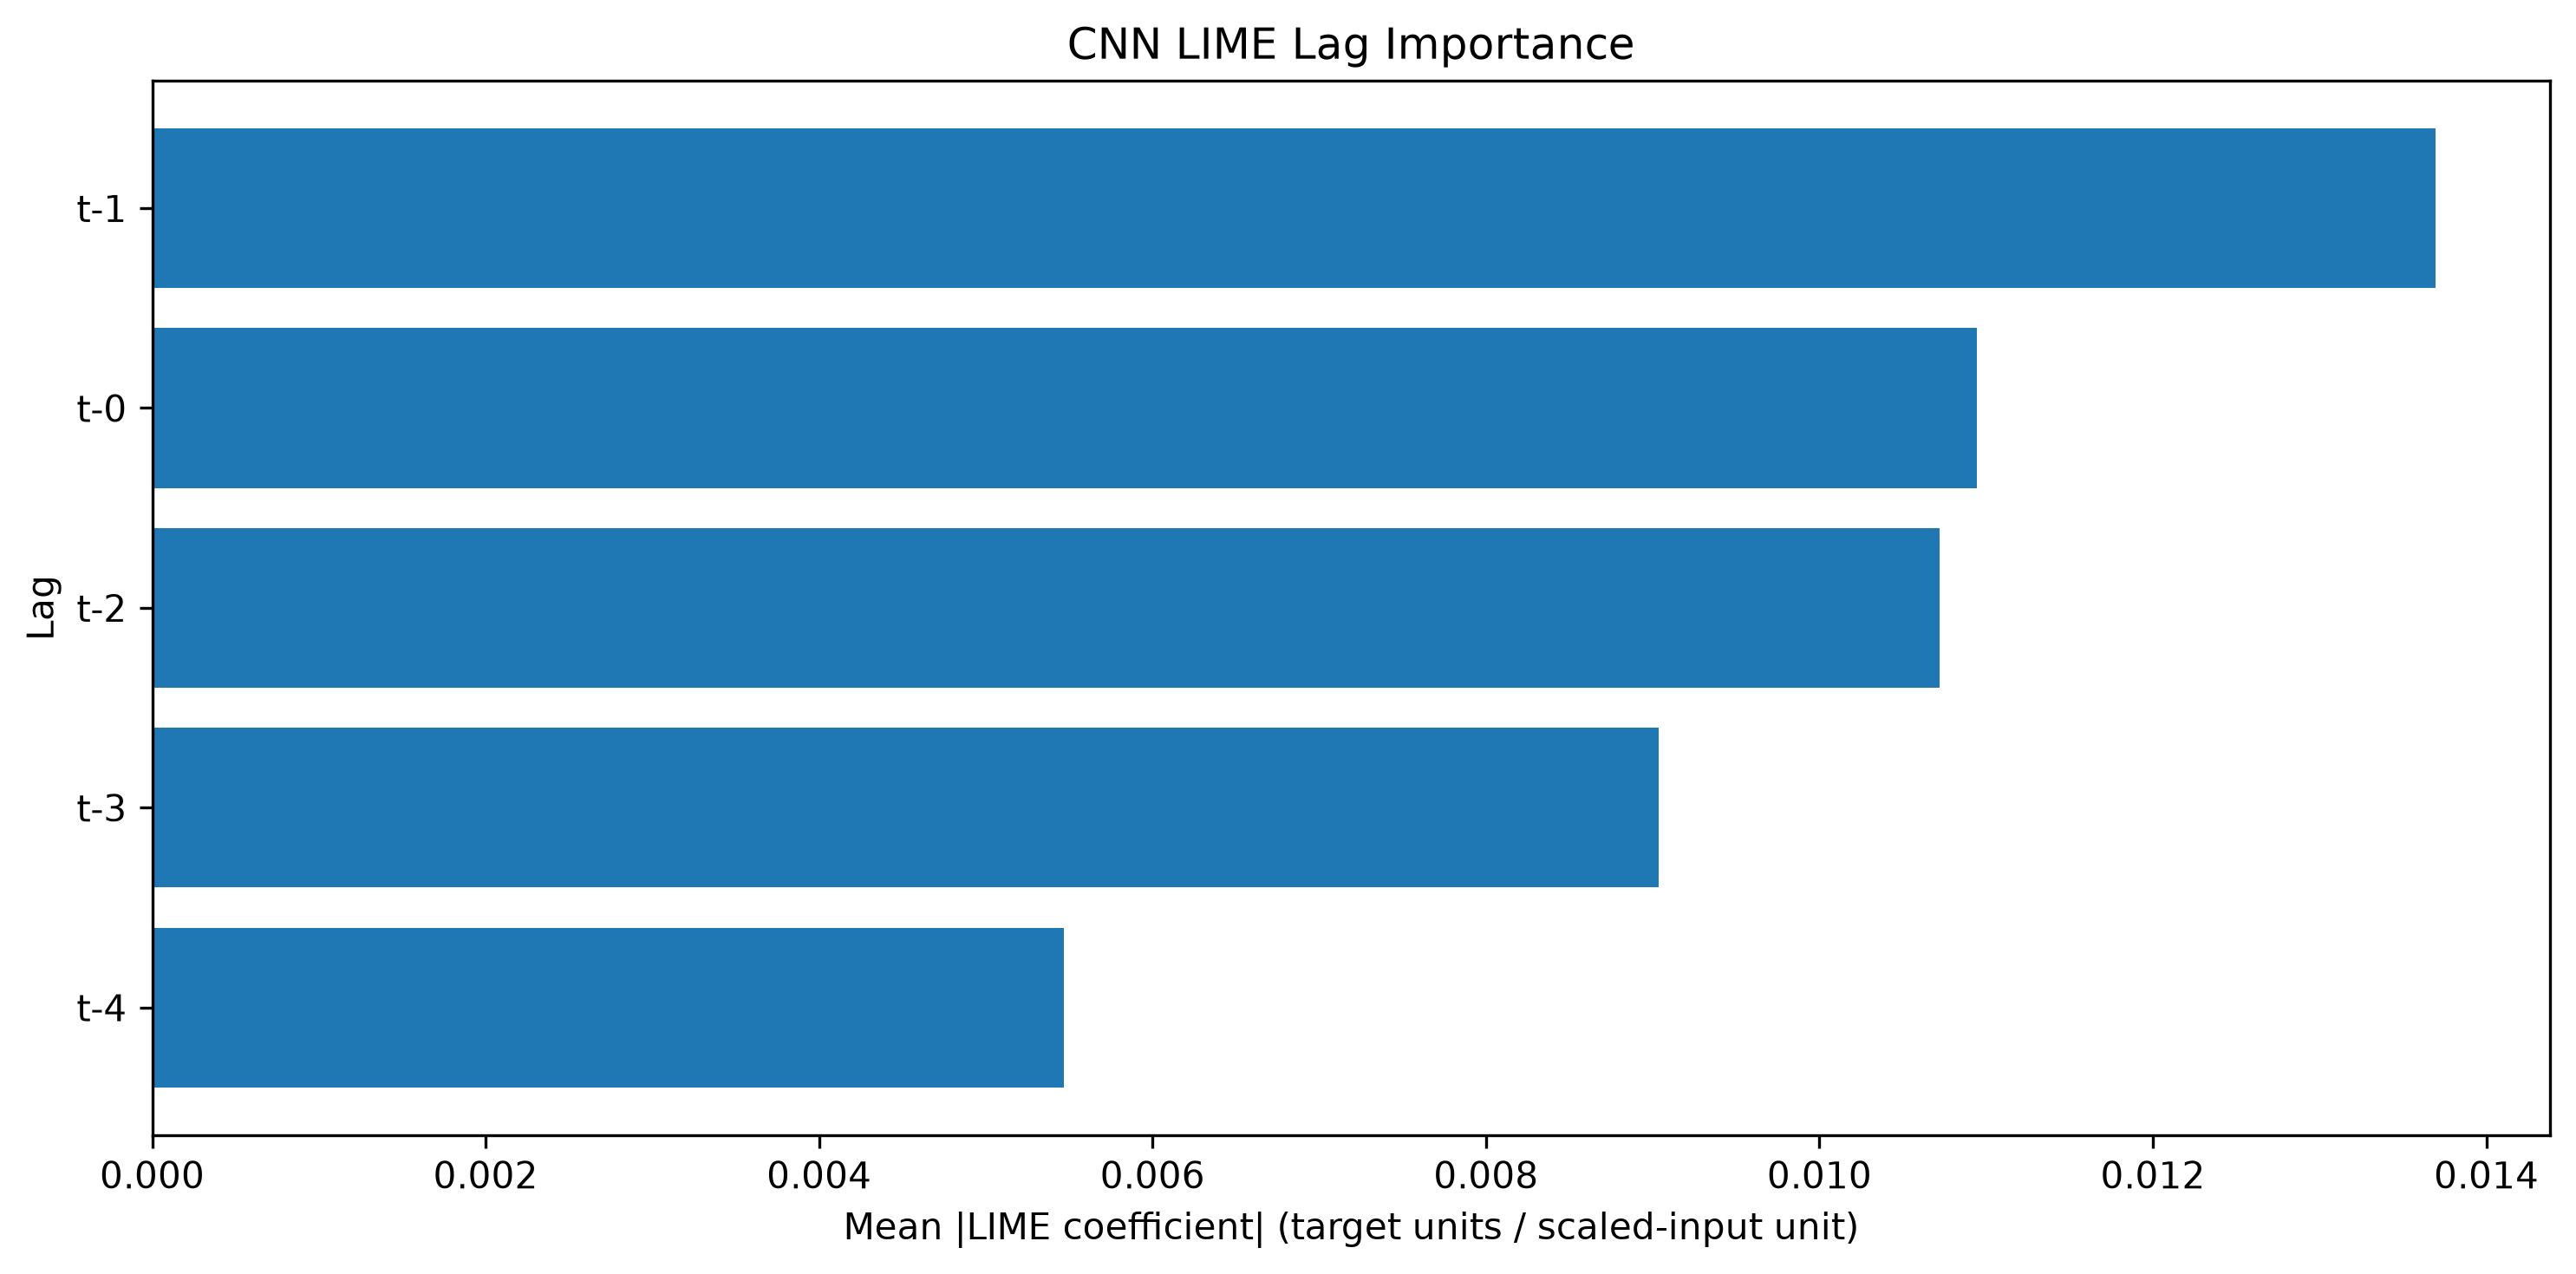

The table this chart was drawn from, first rows:
Lag, LIME Mean Abs Importance, LIME Normalized Importance, LIME Rank
t-1, 0.0137, 0.2747, 1
t-0, 0.01094, 0.2194, 2
t-2, 0.01072, 0.215, 3
t-3, 0.009038, 0.1812, 4
t-4, 0.005468, 0.1097, 5
